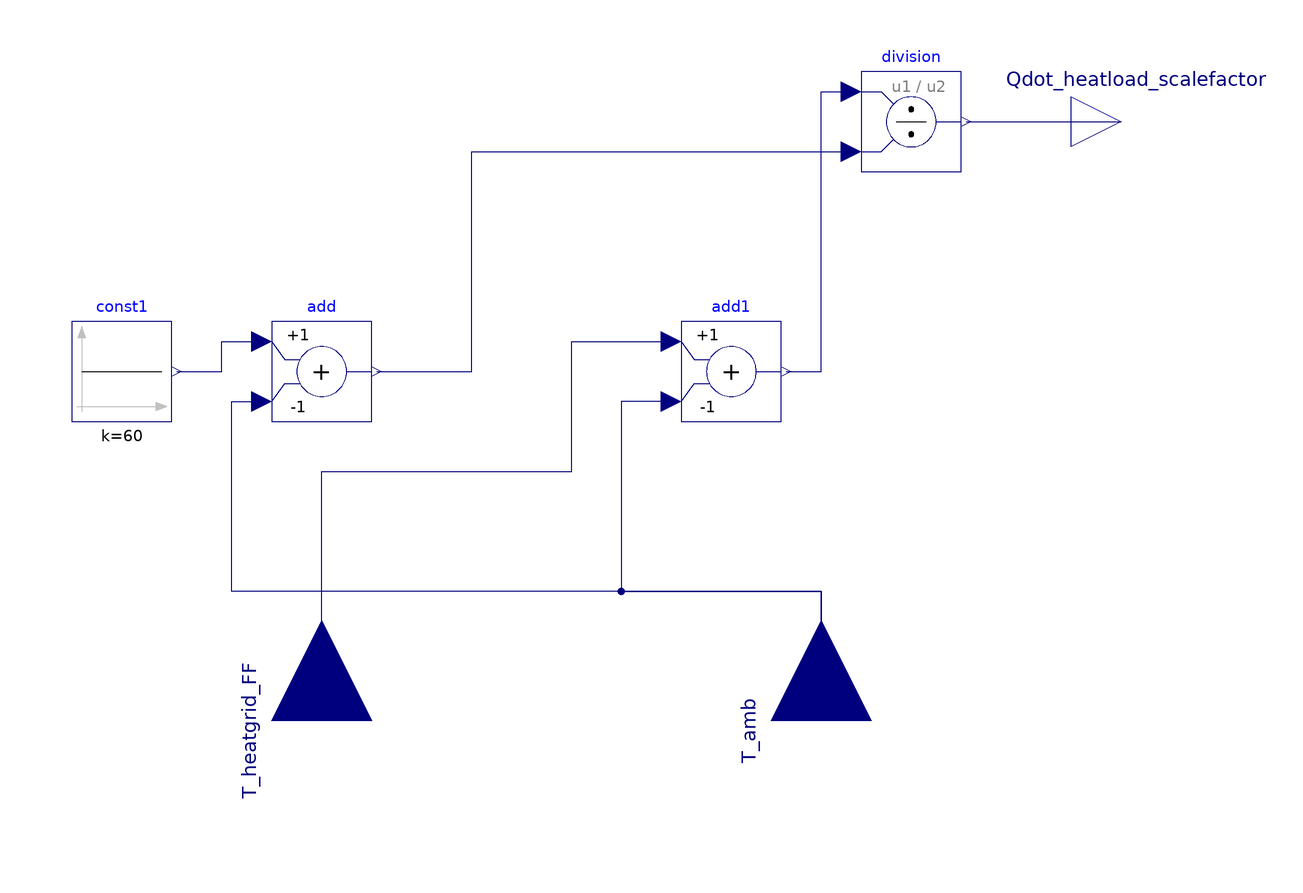

The Modelica model whose source follows is shown above as a component diagram (icons at their Placement, wires along their Line points).

model Calc_Dynamic_Heatload_Scalefactor "Calculates the scale factor of the heat load depending on the heating grid and ambient temperature"
  Modelica.Blocks.Interfaces.RealOutput Qdot_heatload_scalefactor annotation (Placement(transformation(extent={{100,-10},{120,10}})));
  Modelica.Blocks.Interfaces.RealInput T_amb annotation (Placement(transformation(
        extent={{-20,-20},{20,20}},
        rotation=90,
        origin={50,-120})));
  Modelica.Blocks.Interfaces.RealInput T_heatgrid_FF annotation (Placement(transformation(
        extent={{-20,-20},{20,20}},
        rotation=90,
        origin={-50,-120})));

  Modelica.Blocks.Sources.Constant const1(k=60)   annotation (
    Placement(visible = true, transformation(origin={-90,-50},       extent={{-10,-10},{10,10}},      rotation = 0)));
  Modelica.Blocks.Math.Division division annotation (Placement(transformation(extent={{58,-10},{78,10}})));
  Modelica.Blocks.Math.Add add(k2=-1) annotation (Placement(transformation(extent={{-60,-60},{-40,-40}})));
  Modelica.Blocks.Math.Add add1(k2=-1) annotation (Placement(transformation(extent={{22,-60},{42,-40}})));
equation
  connect(const1.y, add.u1) annotation (Line(points={{-79,-50},{-70,-50},{-70,-44},{-62,-44}}, color={0,0,127}));
  connect(T_amb, add.u2) annotation (Line(points={{50,-120},{50,-94},{-68,-94},{-68,-56},{-62,-56}}, color={0,0,127}));
  connect(add.y, division.u2) annotation (Line(points={{-39,-50},{-20,-50},{-20,-6},{56,-6}}, color={0,0,127}));
  connect(T_heatgrid_FF, add1.u1) annotation (Line(points={{-50,-120},{-50,-70},{0,-70},{0,-44},{20,-44}}, color={0,0,127}));
  connect(add1.u2, T_amb) annotation (Line(points={{20,-56},{10,-56},{10,-94},{50,-94},{50,-120}}, color={0,0,127}));
  connect(add1.y, division.u1) annotation (Line(points={{43,-50},{50,-50},{50,6},{56,6}}, color={0,0,127}));
  connect(division.y, Qdot_heatload_scalefactor) annotation (Line(points={{79,0},{110,0}}, color={0,0,127}));
end Calc_Dynamic_Heatload_Scalefactor;